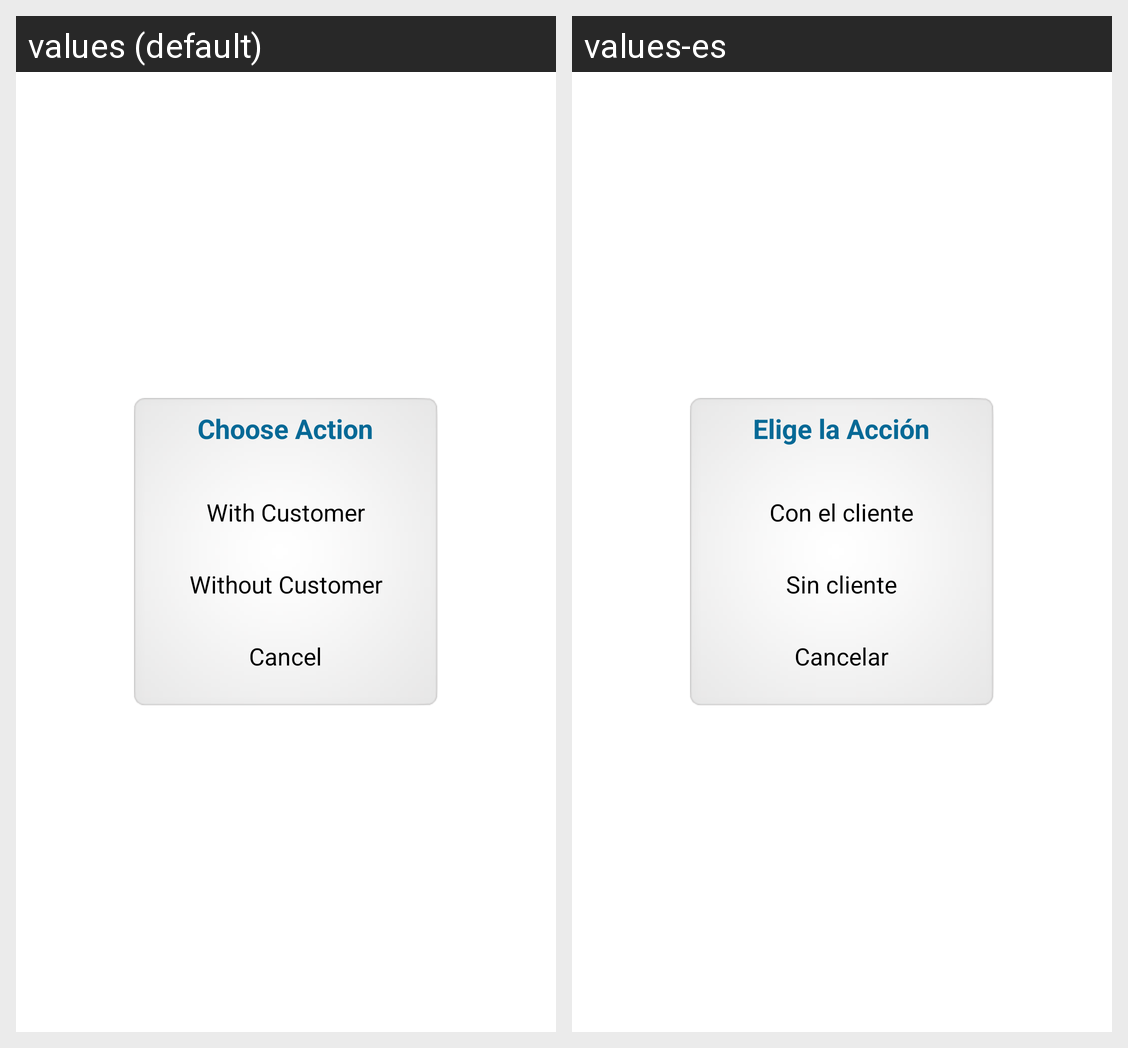

The same Android screen rendered under two of its app's locales, left to right. List the strings drawn on it with the default value and each locale's translation.
Android screen res/layout/pre_dialog_layout.xml rendered under 2 locales, left to right: values (default), values-es. Device: Nexus 5 (rendered at 1080×1920; each locale shown at half size, 540×960, under a caption strip naming it); theme AppTheme.
Strings drawn on this screen, with the default value and each locale's value (text and hints the layout hard-codes, and strings that could not be matched under every locale, appear in the picture but are not listed):

dlog_title_choose_action
  values: Choose Action
  values-es: Elige la Acción

with_customer
  values: With Customer
  values-es: Con el cliente

without_customer
  values: Without Customer
  values-es: Sin cliente

button_cancel
  values: Cancel
  values-es: Cancelar
